Run: headless pygame with SDL's dummy video driver; simulated clock (each Clock.tick advances the game by its frame time, no real sleeping); random seed 0; keys injected as events and as key.get_pressed() state; no mouse input.
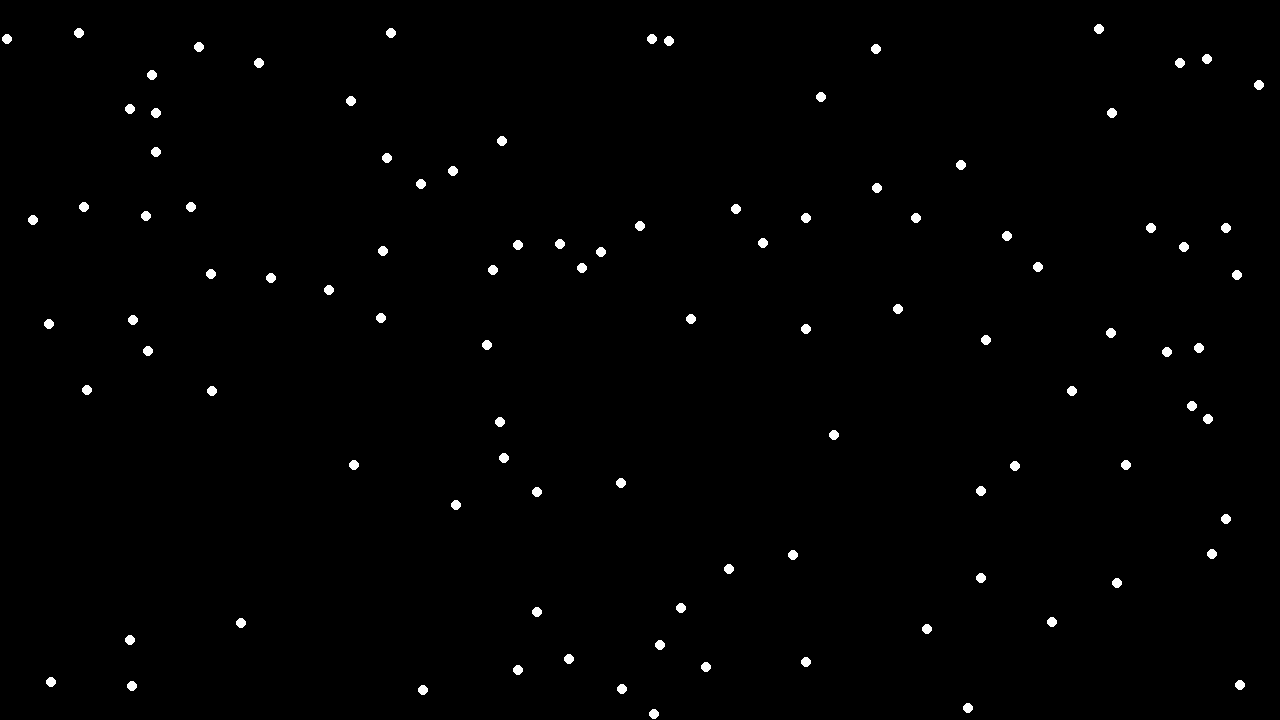
Frame 1 of 4 · flips 1–60 · no input
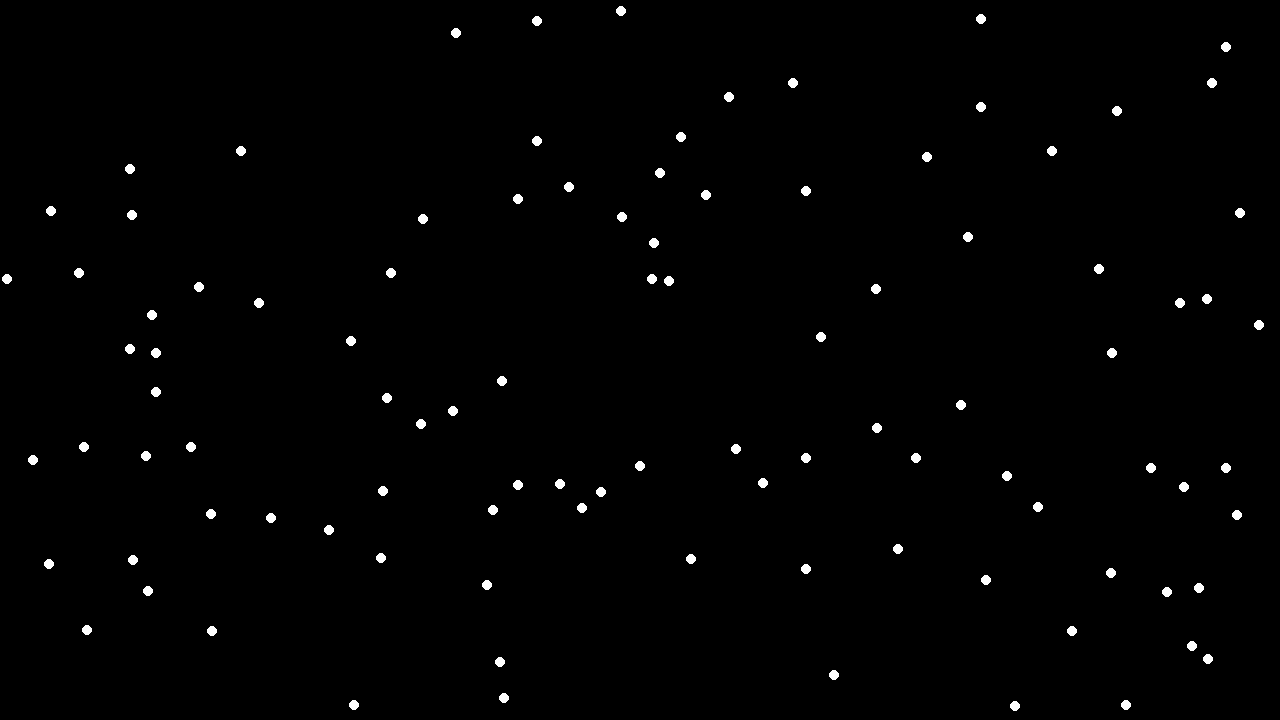
Frame 2 of 4 · flips 61–180 · tapped SPACE, RETURN · held RIGHT (→), D
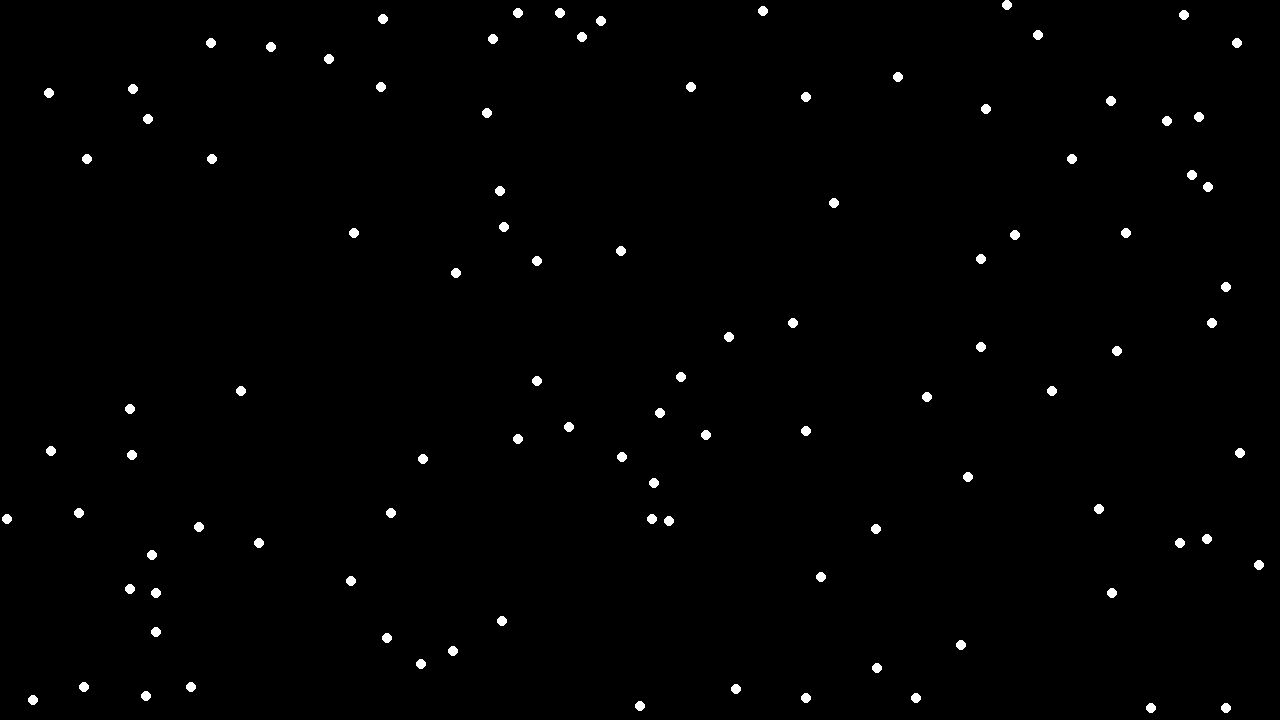
Frame 3 of 4 · flips 181–300 · held DOWN (↓), S
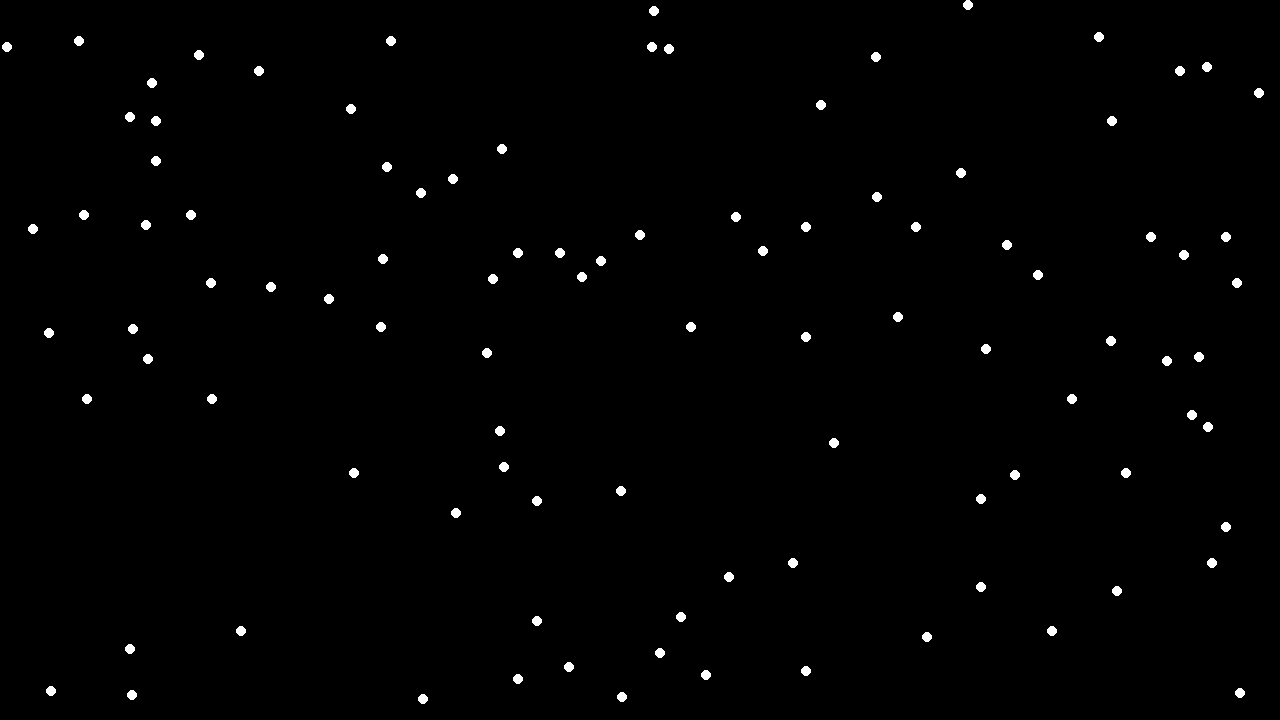
Frame 4 of 4 · flips 301–420 · held LEFT (←), A, UP (↑), W

The pygame program that drew these frames:


import random
import pygame as pg

# --CONSTANTS--
# COLOURS
WHITE = (255, 255, 255)
BLACK = (0, 0, 0)
EMERALD = (21, 219, 147)
RED = (255, 0, 0)
GREEN = (0, 255, 0)
BLUE = (0, 0, 255)
GRAY = (128, 128, 128)

WIDTH = 1280  # Pixels
HEIGHT = 720
SCREEN_SIZE = (WIDTH, HEIGHT)

class Snowflake(pg.sprite.Sprite):
    # create contructor
    #   image, rect
    def __init__(self, size: int):
        super().__init__()
        # Createing a 'blank" image

        self.image = pg.Surface((size, size))
        
        # Draw a circle on the "blank imahe"
        pg.draw.circle(self.image, WHITE, (size // 2, size // 2), size // 2)

        self.rect = self.image.get_rect()
        
        self.rect.x = random.randrange(0, WIDTH - self.rect.width)
        self.rect.y = random.randrange(0, HEIGHT - self.rect.height)
        self.vel_x = 0
        self.vel_y = 2

    def update(self):
        self.rect.x += self.vel_x
        self.rect.y += self.vel_y

        if self.rect.bottom > HEIGHT:
            self.rect.y = 0



def start():
    """Environment Setup and Game Loop"""

    pg.init()

    # --Game State Variables--
    screen = pg.display.set_mode(SCREEN_SIZE)
    done = False
    clock = pg.time.Clock()

    # All sprites go in this sprite Group

    all_sprites = pg.sprite.Group()

    # add one snowflake to the sprite Group
    for _ in range(100):
        all_sprites.add(Snowflake(10))

    pg.display.set_caption("screen")

    # --Main Loop--
    while not done:
        # --- Event Listener
        for event in pg.event.get():
            if event.type == pg.QUIT:
                done = True

        # --- Update the world state

        all_sprites.update()

        # --- Draw items
        screen.fill(BLACK)

        all_sprites.draw(screen)
        

        # Update the screen with anything new
        pg.display.flip()

        # --- Tick the Clock
        clock.tick(60)  # 60 fps
    pg.quit()


def main():
    start()


if __name__ == "__main__":
    main()
